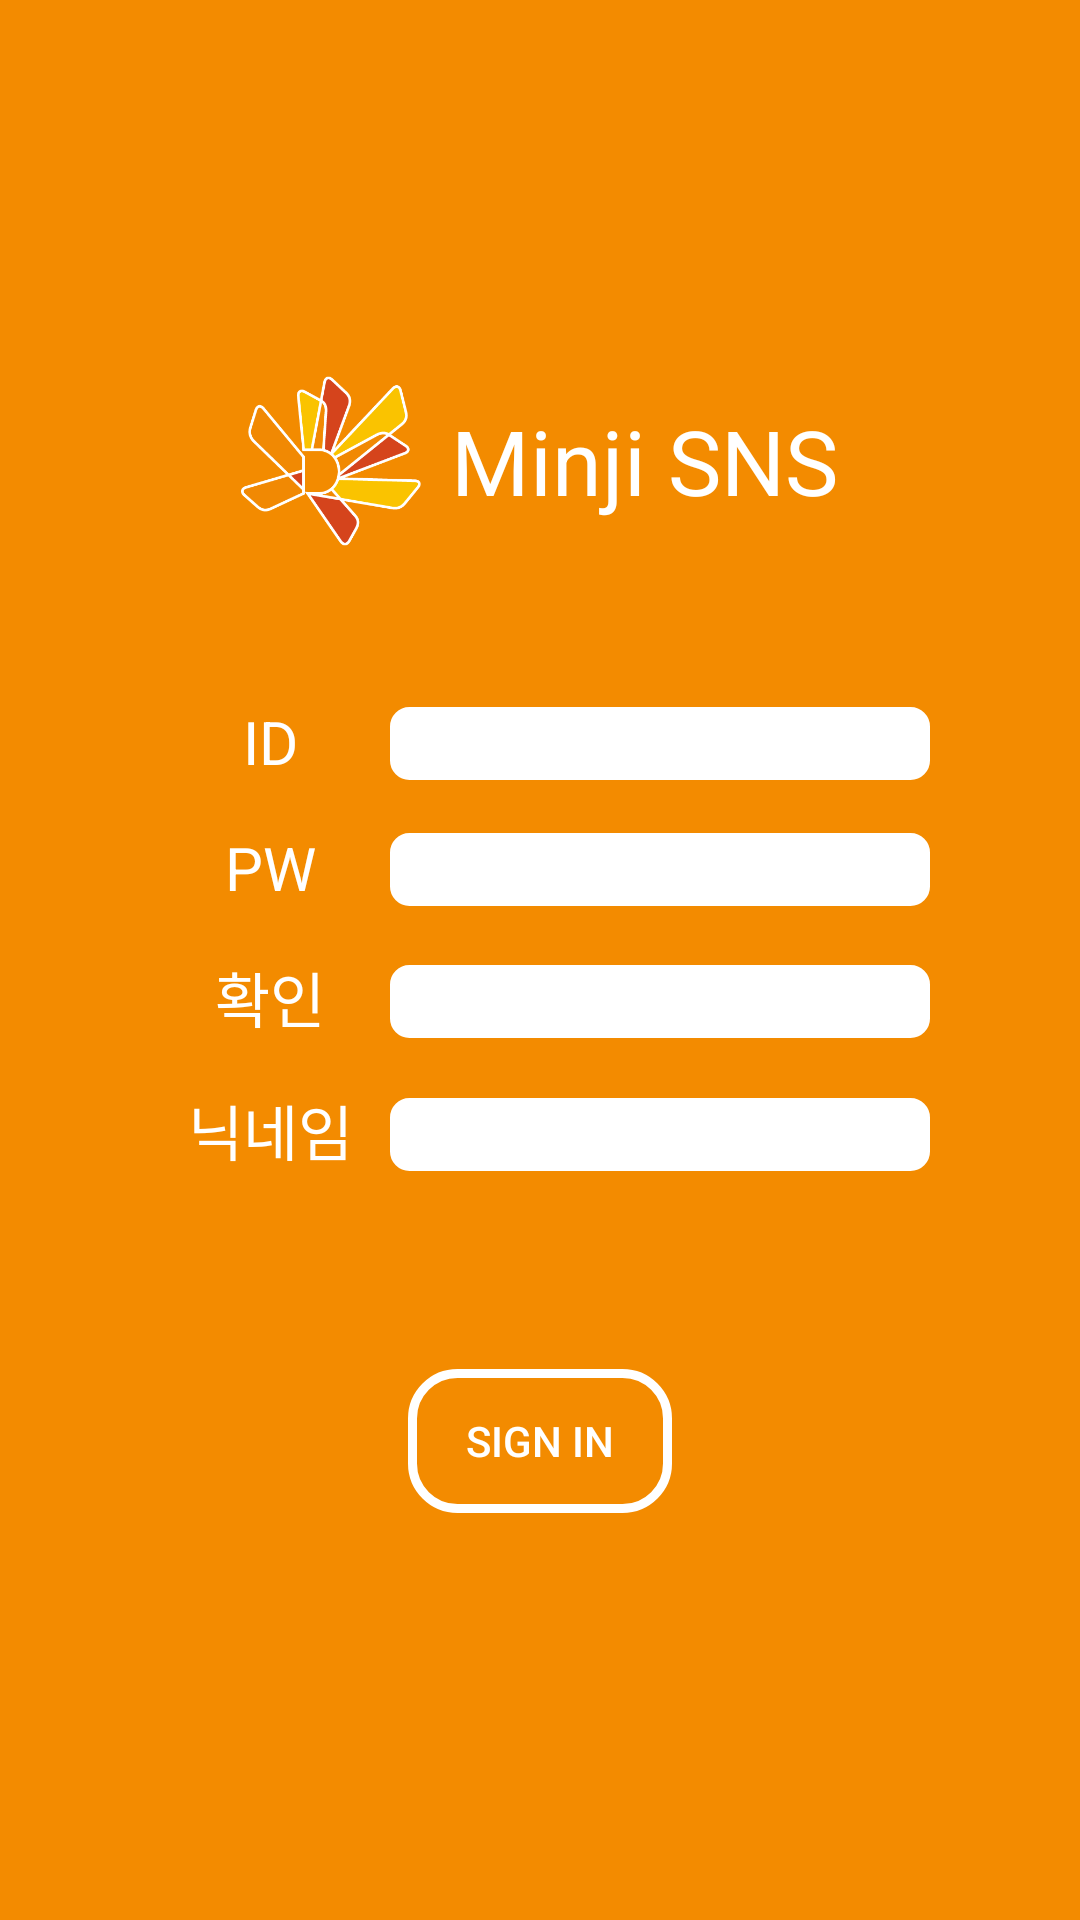

Android layout source for this screen:
<!-- AndroidManifest.xml: application theme AppTheme -->
<!-- res/layout/activity_signin.xml -->
<?xml version="1.0" encoding="utf-8"?>
<RelativeLayout xmlns:android="http://schemas.android.com/apk/res/android"
    xmlns:tools="http://schemas.android.com/tools"
    android:layout_width="match_parent"
    android:layout_height="match_parent"
    android:background="@color/mainColor"
    tools:context="com.minji_sns.minji_sns.SigninActivity">

    <RelativeLayout
        android:layout_above="@+id/ll"
        android:gravity="center"
        android:layout_marginBottom="50dp"
        android:orientation="horizontal"
        android:layout_width="match_parent"
        android:layout_height="wrap_content">
        <ImageView
            android:id="@+id/mainimg"
            android:src="@drawable/dco_b_logo"
            android:layout_width="60dp"
            android:layout_height="60dp" />
        <TextView
            android:layout_marginLeft="10dp"
            android:layout_toRightOf="@+id/mainimg"
            android:textColor="@color/white"
            android:layout_centerVertical="true"
            android:textSize="30sp"
            android:text="@string/appName"
            android:layout_width="wrap_content"
            android:layout_height="wrap_content" />
    </RelativeLayout>

    <LinearLayout
        android:id="@+id/ll"
        android:layout_marginRight="1dp"
        android:layout_centerInParent="true"
        android:orientation="vertical"
        android:layout_width="260dp"
        android:layout_height="wrap_content">
        <LinearLayout
            android:layout_marginBottom="15dp"
            android:orientation="horizontal"
            android:layout_width="match_parent"
            android:layout_height="wrap_content">
            <TextView
                android:text="ID"
                style="@style/SigninText" />
            <EditText
                android:id="@+id/edit1"
                android:layout_weight="1"
                android:background="@drawable/edit_box"
                android:layout_width="wrap_content"
                android:layout_height="wrap_content" />
        </LinearLayout>
        <LinearLayout
            android:layout_marginBottom="15dp"
            android:orientation="horizontal"
            android:layout_width="match_parent"
            android:layout_height="wrap_content">
            <TextView
                android:text="PW"
                style="@style/SigninText" />
            <EditText
                android:id="@+id/edit2"
                android:layout_weight="1"
                android:background="@drawable/edit_box"
                android:layout_width="wrap_content"
                android:layout_height="wrap_content" />
        </LinearLayout>
        <LinearLayout
            android:layout_marginBottom="15dp"
            android:orientation="horizontal"
            android:layout_width="match_parent"
            android:layout_height="wrap_content">
            <TextView
                android:text="확인"
                style="@style/SigninText"/>
            <EditText
                android:id="@+id/edit3"
                android:layout_weight="1"
                android:background="@drawable/edit_box"
                android:layout_width="wrap_content"
                android:layout_height="wrap_content" />
        </LinearLayout>
        <LinearLayout
            android:layout_marginBottom="15dp"
            android:orientation="horizontal"
            android:layout_width="match_parent"
            android:layout_height="wrap_content">
            <TextView
                android:text="닉네임"
                style="@style/SigninText"/>
            <EditText
                android:id="@+id/edit4"
                android:layout_weight="1"
                android:background="@drawable/edit_box"
                android:layout_width="wrap_content"
                android:layout_height="wrap_content" />
        </LinearLayout>

    </LinearLayout>

    <Button
        android:onClick="btnClickEvent"
        android:id="@+id/goBtn"
        android:layout_marginTop="50dp"
        android:textColor="@color/white"
        android:layout_centerInParent="true"
        android:layout_below="@+id/ll"
        android:background="@drawable/button_box"
        android:text="SIGN IN"
        android:layout_width="wrap_content"
        android:layout_height="wrap_content" />

</RelativeLayout>
<!-- resources referenced by this layout -->
<resources>
  <color name="mainColor">#F38B00</color>
  <color name="white">#fff</color>
  <!-- drawable button_box (drawable) -->
  <?xml version="1.0" encoding="utf-8"?>
  <selector xmlns:android="http://schemas.android.com/apk/res/android">
      <item android:state_pressed="true">
          <shape android:shape="rectangle">
              <solid android:color="@color/white" />
              <stroke android:width="3dp" android:color="@color/white" />
              <corners android:radius="15dp" />
          </shape>
      </item>
  
      <item>
          <shape android:shape="rectangle">
              <stroke android:width="3dp" android:color="@color/white" />
              <corners android:radius="15dp" />
          </shape>
      </item>
  </selector>
  <!-- drawable dco_b_logo: png bitmap (drawable, 15002 bytes) -->
  <!-- drawable edit_box (drawable) -->
  <?xml version="1.0" encoding="utf-8"?>
  <selector xmlns:android="http://schemas.android.com/apk/res/android">
      <item>
          <shape android:shape="rectangle">
              <solid android:color="@color/white"/>
              <stroke android:width="3dp" android:color="@color/white" />
              <corners android:radius="5dp" />
          </shape>
      </item>
  </selector>
  <string name="appName">Minji SNS</string>
  <style name="SigninText">
          <item name="android:gravity">center</item>
          <item name="android:textColor">@color/white</item>
          <item name="android:textSize">20sp</item>
          <item name="android:layout_width">80dp</item>
          <item name="android:layout_height">wrap_content</item>
      </style>
  <style name="AppTheme" parent="Theme.AppCompat.Light.NoActionBar">
          
          <item name="colorPrimary">@color/colorPrimary</item>
          <item name="colorPrimaryDark">@color/colorPrimaryDark</item>
          <item name="colorAccent">@color/colorAccent</item>
      </style>
  <color name="colorPrimary">#3F51B5</color>
  <color name="colorPrimaryDark">#303F9F</color>
  <color name="colorAccent">#FF4081</color>
</resources>
